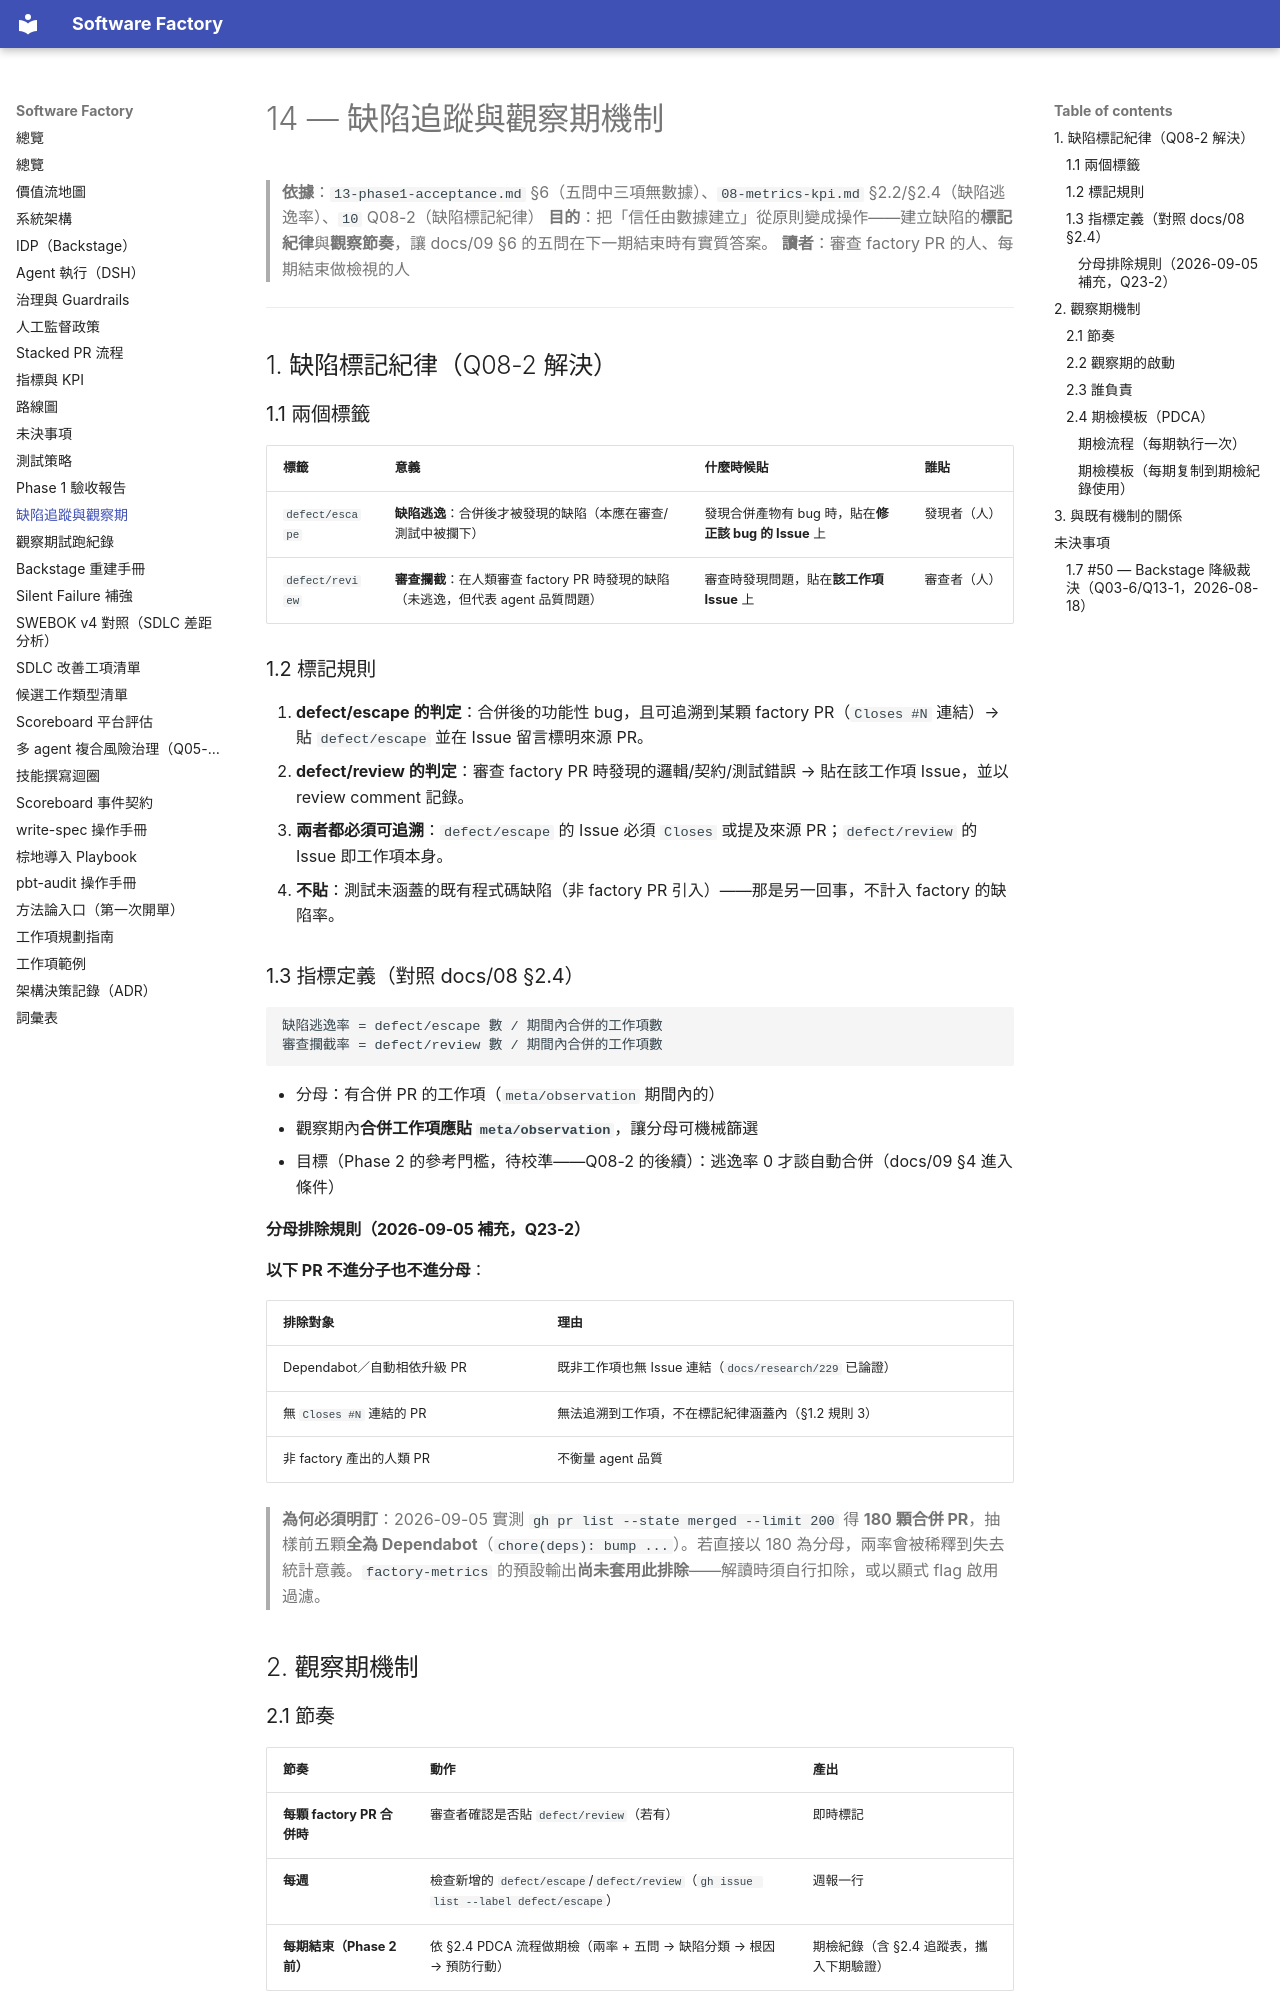

repository: aswf-dev/software_factory · page: 14-observation-period/index.html · generator: mkdocs

# 14 — 缺陷追蹤與觀察期機制

> **依據**：`13-phase1-acceptance.md` §6（五問中三項無數據）、`08-metrics-kpi.md` §2.2/§2.4（缺陷逃逸率）、`10` Q08-2（缺陷標記紀律）
> **目的**：把「信任由數據建立」從原則變成操作——建立缺陷的**標記紀律**與**觀察節奏**，讓 docs/09 §6 的五問在下一期結束時有實質答案。
> **讀者**：審查 factory PR 的人、每期結束做檢視的人

---

## 1. 缺陷標記紀律（Q08-2 解決）

### 1.1 兩個標籤

| 標籤 | 意義 | 什麼時候貼 | 誰貼 |
|---|---|---|---|
| `defect/escape` | **缺陷逃逸**：合併後才被發現的缺陷（本應在審查/測試中被攔下） | 發現合併產物有 bug 時，貼在**修正該 bug 的 Issue** 上 | 發現者（人） |
| `defect/review` | **審查攔截**：在人類審查 factory PR 時發現的缺陷（未逃逸，但代表 agent 品質問題） | 審查時發現問題，貼在**該工作項 Issue** 上 | 審查者（人） |

### 1.2 標記規則

1. **defect/escape 的判定**：合併後的功能性 bug，且可追溯到某顆 factory PR（`Closes #N` 連結）→ 貼 `defect/escape` 並在 Issue 留言標明來源 PR。
2. **defect/review 的判定**：審查 factory PR 時發現的邏輯/契約/測試錯誤 → 貼在該工作項 Issue，並以 review comment 記錄。
3. **兩者都必須可追溯**：`defect/escape` 的 Issue 必須 `Closes` 或提及來源 PR；`defect/review` 的 Issue 即工作項本身。
4. **不貼**：測試未涵蓋的既有程式碼缺陷（非 factory PR 引入）——那是另一回事，不計入 factory 的缺陷率。

### 1.3 指標定義（對照 docs/08 §2.4）

```
缺陷逃逸率 = defect/escape 數 / 期間內合併的工作項數
審查攔截率 = defect/review 數 / 期間內合併的工作項數
```

- 分母：有合併 PR 的工作項（`meta/observation` 期間內的）
- 觀察期內**合併工作項應貼 `meta/observation`**，讓分母可機械篩選
- 目標（Phase 2 的參考門檻，待校準——Q08-2 的後續）：逃逸率 0 才談自動合併（docs/09 §4 進入條件）

#### 分母排除規則（2026-09-05 補充，Q23-2）

**以下 PR 不進分子也不進分母**：

| 排除對象 | 理由 |
|---|---|
| Dependabot／自動相依升級 PR | 既非工作項也無 Issue 連結（`docs/research/229` 已論證） |
| 無 `Closes #N` 連結的 PR | 無法追溯到工作項，不在標記紀律涵蓋內（§1.2 規則 3） |
| 非 factory 產出的人類 PR | 不衡量 agent 品質 |

> **為何必須明訂**：2026-09-05 實測 `gh pr list --state merged --limit 200` 得 **180 顆合併 PR**，抽樣前五顆**全為 Dependabot**（`chore(deps): bump ...`）。若直接以 180 為分母，兩率會被稀釋到失去統計意義。`factory-metrics` 的預設輸出**尚未套用此排除**——解讀時須自行扣除，或以顯式 flag 啟用過濾。

## 2. 觀察期機制

### 2.1 節奏

| 節奏 | 動作 | 產出 |
|---|---|---|
| **每顆 factory PR 合併時** | 審查者確認是否貼 `defect/review`（若有） | 即時標記 |
| **每週** | 檢查新增的 `defect/escape`/`defect/review`（`gh issue list --label defect/escape`）| 週報一行 |
| **每期結束（Phase 2 前）** | 依 §2.4 PDCA 流程做期檢（兩率 + 五問 → 缺陷分類 → 根因 → 預防行動） | 期檢紀錄（含 §2.4 追蹤表，攜入下期驗證） |

### 2.2 觀察期的啟動

- **啟動條件**：本機制文件合併後即啟動。
- **期間**：建議 2–4 週，或累積 ≥10 個帶 `meta/observation` 的合併工作項（兩者先到者）。
- **期間活動**：正常投放工作項（Phase 1 已驗證的 `agent-add-tests` 類別）、人類照常審查、標記照常進行。
- **結束動作**：計算兩率 → 更新 `13-phase1-acceptance.md` §6 → 作為 Phase 2 規劃的數據輸入。
